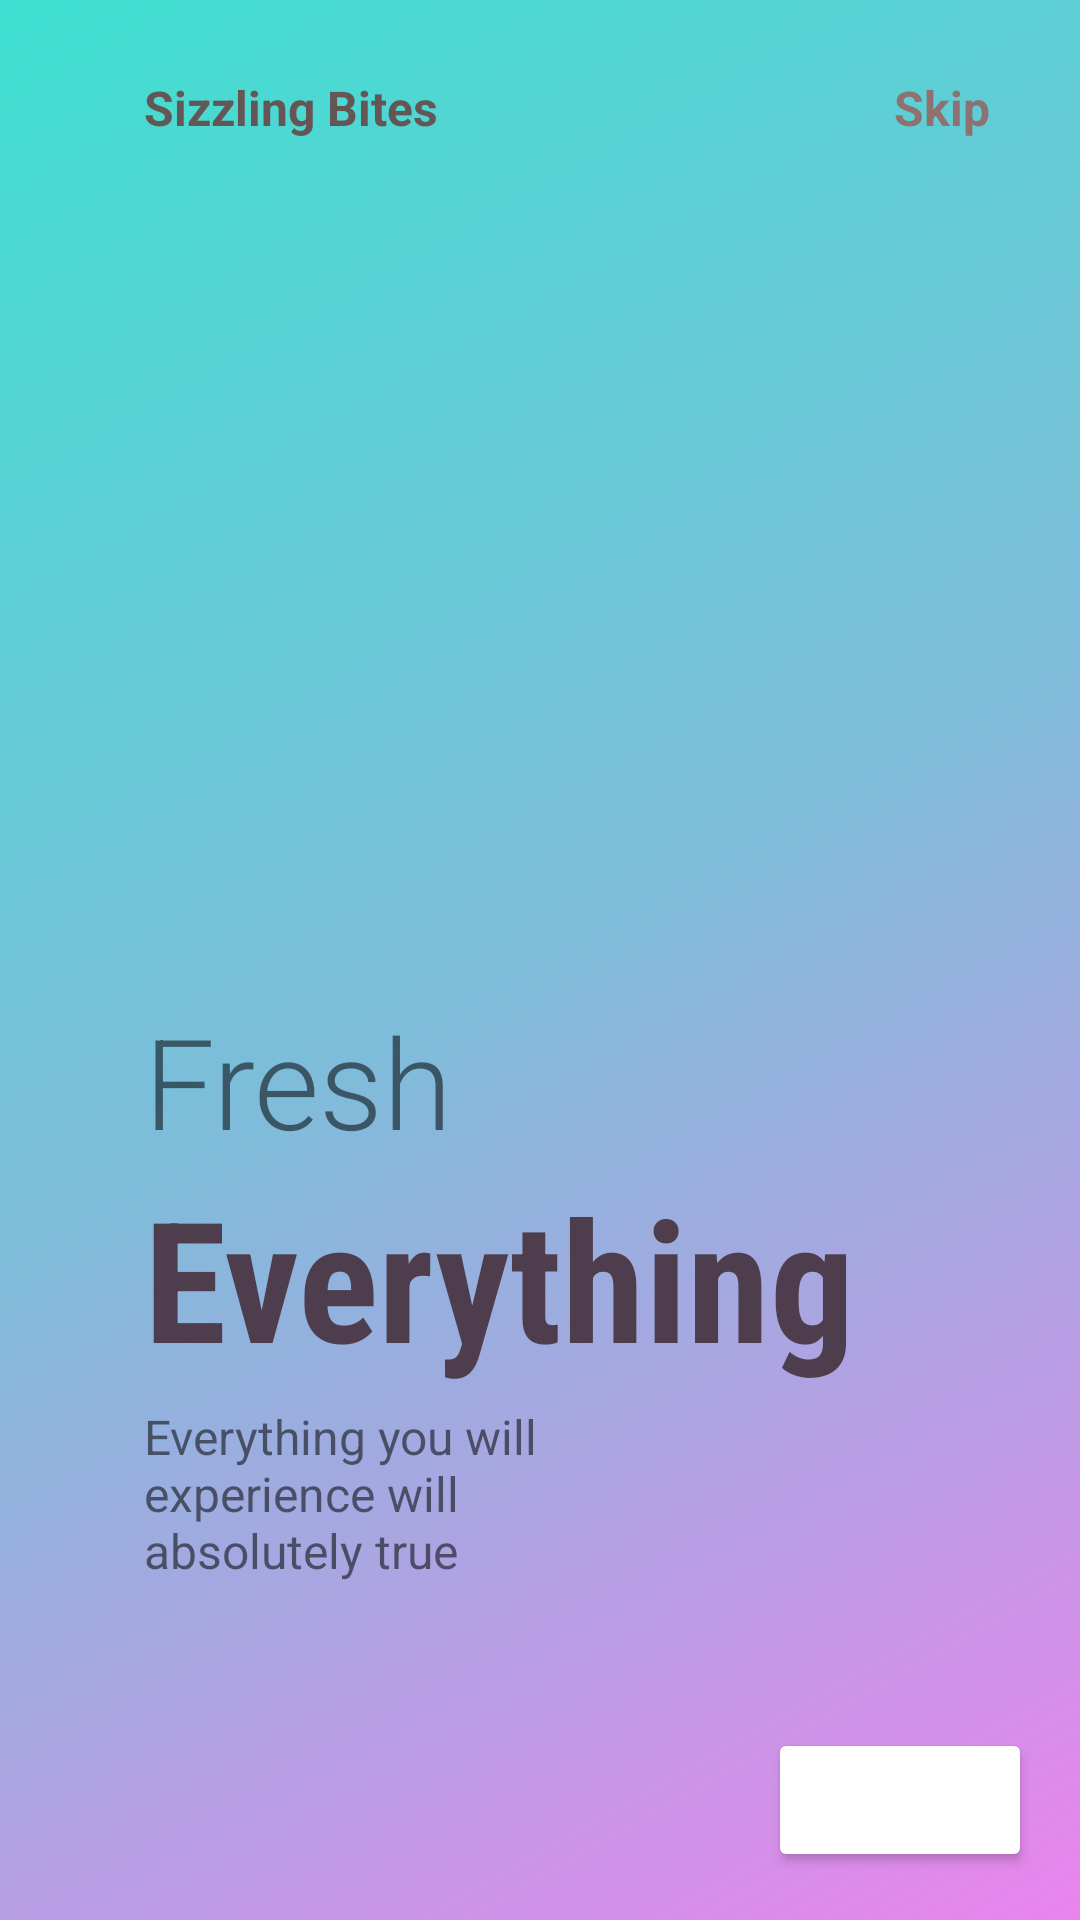

Android layout source for this screen:
<!-- AndroidManifest.xml: application theme Theme.MyApplication -->
<!-- res/layout/fragment_onboading3.xml -->
<?xml version="1.0" encoding="utf-8"?>
<androidx.constraintlayout.widget.ConstraintLayout xmlns:android="http://schemas.android.com/apk/res/android"
    android:layout_width="match_parent"
    android:layout_height="match_parent"
    android:background="@drawable/bgcolor3"
    xmlns:app="http://schemas.android.com/apk/res-auto">

    <ImageView
        android:id="@+id/imageView"
        android:layout_width="200dp"
        android:layout_height="200dp"
        android:src="@drawable/img1"
        app:layout_constraintBottom_toBottomOf="parent"
        app:layout_constraintEnd_toEndOf="parent"
        app:layout_constraintHorizontal_bias=".3"
        app:layout_constraintStart_toStartOf="parent"
        app:layout_constraintTop_toTopOf="parent"
        app:layout_constraintVertical_bias=".3" />

    <TextView
        android:id="@+id/textView"
        android:layout_width="wrap_content"
        android:layout_height="wrap_content"
        android:layout_marginTop="25dp"
        android:text="Sizzling Bites"
        android:textColor="#655656"
        android:textSize="16sp"
        android:textStyle="bold"
        app:layout_constraintBottom_toTopOf="@+id/imageView"
        app:layout_constraintEnd_toEndOf="parent"
        app:layout_constraintHorizontal_bias="0"
        app:layout_constraintStart_toStartOf="@+id/imageView"
        app:layout_constraintTop_toTopOf="parent"
        app:layout_constraintVertical_bias="0" />

    <TextView
        android:id="@+id/textView5"
        android:layout_width="wrap_content"
        android:layout_height="wrap_content"
        android:layout_marginRight="30dp"
        android:text="Skip"
        android:textColor="#8E7171"
        android:textSize="16sp"
        android:textStyle="bold"
        app:layout_constraintBottom_toBottomOf="@+id/textView"
        app:layout_constraintEnd_toEndOf="parent"
        app:layout_constraintHorizontal_bias="1"
        app:layout_constraintStart_toEndOf="@+id/textView"
        app:layout_constraintTop_toTopOf="@+id/textView" />

    <TextView
        android:id="@+id/textView2"
        android:layout_width="wrap_content"
        android:layout_height="wrap_content"
        android:fontFamily="sans-serif-light"
        android:text="Fresh"
        android:textSize="42sp"
        app:layout_constraintBottom_toBottomOf="parent"
        app:layout_constraintEnd_toEndOf="parent"
        app:layout_constraintHorizontal_bias="0"
        app:layout_constraintStart_toStartOf="@+id/imageView"
        app:layout_constraintTop_toBottomOf="@+id/imageView"
        app:layout_constraintVertical_bias="0" />

    <TextView
        android:id="@+id/textView3"
        android:layout_width="wrap_content"
        android:layout_height="wrap_content"
        android:fontFamily="sans-serif-condensed"
        android:text="Everything"
        android:textColor="#4E3E4D"
        android:textSize="56sp"
        android:textStyle="bold"
        app:layout_constraintBottom_toBottomOf="parent"
        app:layout_constraintEnd_toEndOf="parent"
        app:layout_constraintHorizontal_bias="0"
        app:layout_constraintStart_toStartOf="@+id/textView2"
        app:layout_constraintTop_toBottomOf="@+id/textView2"
        app:layout_constraintVertical_bias="0" />

    <TextView
        android:id="@+id/textView4"
        android:layout_width="0dp"
        android:layout_height="0dp"
        android:layout_marginTop="5dp"
        android:text="Everything you will experience will absolutely true"
        android:textSize="16sp"
        app:layout_constraintBottom_toBottomOf="parent"
        app:layout_constraintEnd_toEndOf="parent"
        app:layout_constraintHeight_percent=".1"
        app:layout_constraintHorizontal_bias="0"
        app:layout_constraintStart_toStartOf="@+id/textView3"
        app:layout_constraintTop_toBottomOf="@+id/textView3"
        app:layout_constraintVertical_bias="0"
        app:layout_constraintWidth_percent=".5" />

    <ImageView
        android:layout_width="50dp"
        android:layout_height="10dp"
        android:src="@drawable/tab3"
        app:layout_constraintHorizontal_bias="0"
        app:layout_constraintVertical_bias=".6"
        android:layout_marginLeft="5dp"
        app:layout_constraintBottom_toBottomOf="parent"
        app:layout_constraintEnd_toEndOf="parent"
        app:layout_constraintStart_toStartOf="@+id/textView4"
        app:layout_constraintTop_toBottomOf="@+id/textView4" />

    <Button
        android:id="@+id/fab"
        android:layout_width="wrap_content"
        android:layout_height="wrap_content"
        android:backgroundTint="@color/white"
        app:layout_constraintVertical_bias="1"
        app:layout_constraintHorizontal_bias="1"
        android:layout_margin="16dp"
        android:src="@drawable/ic_baseline_arrow_forward_24"
        app:layout_constraintBottom_toBottomOf="parent"
        app:layout_constraintEnd_toEndOf="parent"
        app:layout_constraintStart_toStartOf="parent"
        app:layout_constraintTop_toTopOf="parent" />

</androidx.constraintlayout.widget.ConstraintLayout>
<!-- resources referenced by this layout -->
<resources>
  <!-- drawable bgcolor3 (drawable) -->
  <?xml version="1.0" encoding="utf-8"?>
  <selector xmlns:android="http://schemas.android.com/apk/res/android">
      <item>
          <shape android:shape="rectangle">
              <gradient android:startColor="#3ee0d0" android:centerColor="#7fbcda" android:endColor="#ea84ed" android:angle="315"  android:gradientRadius="200dp"/>
          </shape>
      </item>
  </selector>
  <!-- drawable ic_baseline_arrow_forward_24 (drawable) -->
  <vector android:autoMirrored="true" android:height="24dp"
      android:tint="#4E4A4A" android:viewportHeight="24"
      android:viewportWidth="24" android:width="24dp" xmlns:android="http://schemas.android.com/apk/res/android">
      <path android:fillColor="@android:color/white" android:pathData="M12,4l-1.41,1.41L16.17,11H4v2h12.17l-5.58,5.59L12,20l8,-8z"/>
  </vector>
  <style name="Theme.MyApplication" parent="Theme.AppCompat.DayNight.NoActionBar">
          
          <item name="colorPrimary">#43C69D</item>
          <item name="colorPrimaryVariant">@color/purple_700</item>
          <item name="colorOnPrimary">@color/white</item>
          
          <item name="colorSecondary">@color/teal_200</item>
          <item name="colorSecondaryVariant">@color/teal_700</item>
          <item name="colorOnSecondary">@color/black</item>
          
          <item name="android:statusBarColor" tools:targetApi="l">?attr/colorPrimaryVariant</item>
          
          <item name="android:windowFullscreen">true</item>
      </style>
  <!-- not gathered from this repository: default colours our renderer supplied (Android Studio template values) -->
  <color name="purple_700">#FF3700B3</color>
  <color name="teal_200">#FF03DAC5</color>
  <color name="teal_700">#FF018786</color>
  <color name="black">#FF000000</color>
  <color name="white">#FFFFFFFF</color>
</resources>
